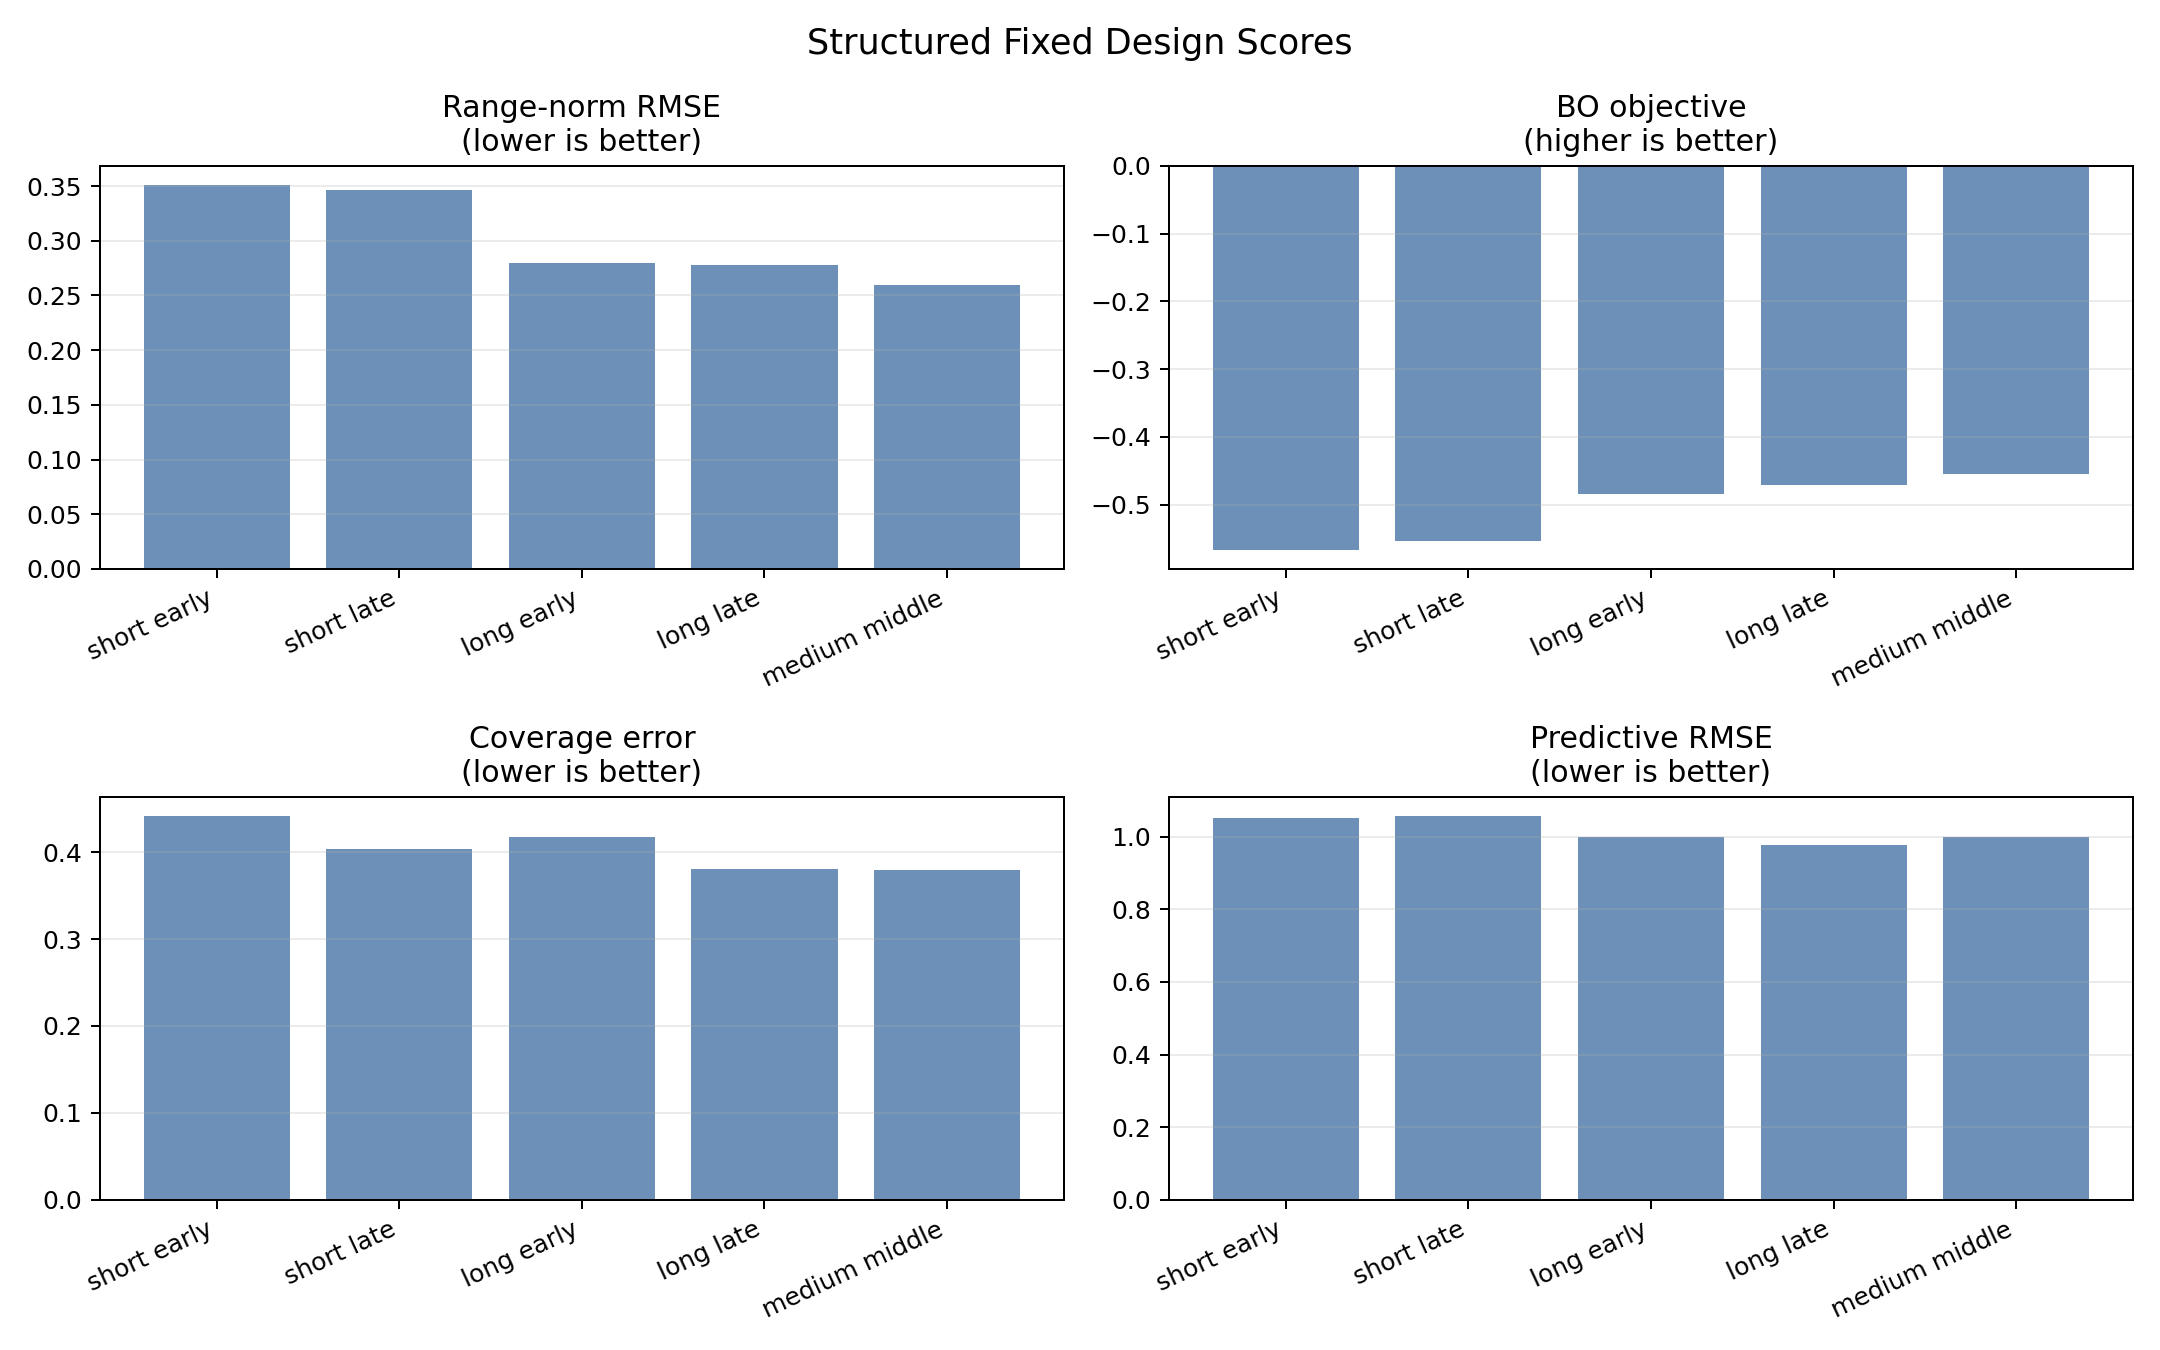

The table this chart was drawn from, first rows:
batch, bo_category_policies, bo_design_mode, bo_random_fraction, budget, categorical_ucb_weight, coverage_error, coverage_weight, design_space, dumb_psi_unit, estimator, final_score_only, flow_samples_per_pair, fmpe_max_iter, initial, marginal_jitter_std, method, n_obs, noise_std, ode_steps, posterior_mean_predictive_rmse, posterior_quality_objective, posterior_samples, pred0
14, , categorical, 0.2, 500, 1.0, 0.4942, 0.25, wide_window, 0.0,0.0, rectified_fmpe, False, 3, 220, 80, 0.04, structured_short_early, 10, 0.06, 8, 1.065, -0.6138, 32, 15.0
14, , categorical, 0.2, 500, 1.0, 0.4183, 0.25, wide_window, 0.0,0.0, rectified_fmpe, False, 3, 220, 80, 0.04, structured_short_late, 10, 0.06, 8, 1.084, -0.5625, 32, 15.0
14, , categorical, 0.2, 500, 1.0, 0.3817, 0.25, wide_window, 0.0,0.0, rectified_fmpe, False, 3, 220, 80, 0.04, structured_long_early, 10, 0.06, 8, 1.017, -0.4677, 32, 15.0
14, , categorical, 0.2, 500, 1.0, 0.4133, 0.25, wide_window, 0.0,0.0, rectified_fmpe, False, 3, 220, 80, 0.04, structured_long_late, 10, 0.06, 8, 1.011, -0.5102, 32, 15.0
14, , categorical, 0.2, 500, 1.0, 0.4008, 0.25, wide_window, 0.0,0.0, rectified_fmpe, False, 3, 220, 80, 0.04, structured_medium_mid, 10, 0.06, 8, 1.05, -0.4597, 32, 15.0
14, , categorical, 0.2, 500, 1.0, 0.3892, 0.25, wide_window, 0.0,0.0, rectified_fmpe, False, 3, 220, 80, 0.04, structured_short_early, 10, 0.06, 8, 1.035, -0.519, 32, 15.0
14, , categorical, 0.2, 500, 1.0, 0.39, 0.25, wide_window, 0.0,0.0, rectified_fmpe, False, 3, 220, 80, 0.04, structured_short_late, 10, 0.06, 8, 1.03, -0.5436, 32, 15.0
14, , categorical, 0.2, 500, 1.0, 0.4525, 0.25, wide_window, 0.0,0.0, rectified_fmpe, False, 3, 220, 80, 0.04, structured_long_early, 10, 0.06, 8, 0.983, -0.5005, 32, 15.0
14, , categorical, 0.2, 500, 1.0, 0.3483, 0.25, wide_window, 0.0,0.0, rectified_fmpe, False, 3, 220, 80, 0.04, structured_long_late, 10, 0.06, 8, 0.9441, -0.4323, 32, 15.0
14, , categorical, 0.2, 500, 1.0, 0.3575, 0.25, wide_window, 0.0,0.0, rectified_fmpe, False, 3, 220, 80, 0.04, structured_medium_mid, 10, 0.06, 8, 0.9456, -0.4492, 32, 15.0
